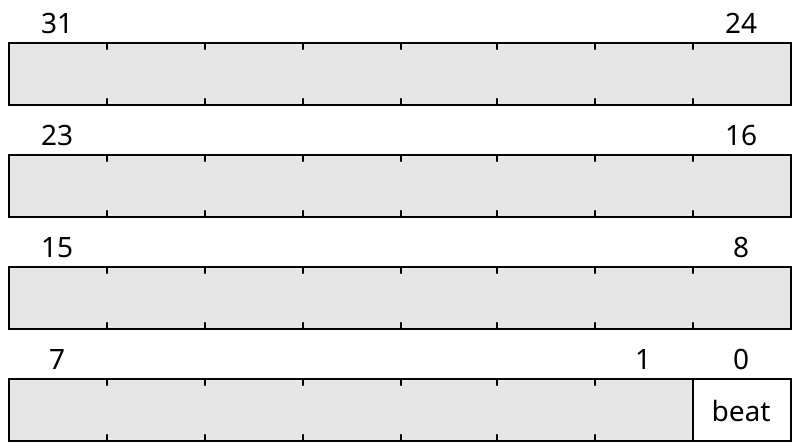

Write the WaveJSON whose rendering is this register layout.

{
    "reg": [
        {"name": "beat",  "bits": 1},
        {"bits": 31}
    ], "config": {"hspace": 400, "bits": 32, "lanes": 4 }, "options": {"hspace": 400, "bits": 32, "lanes": 4}
}